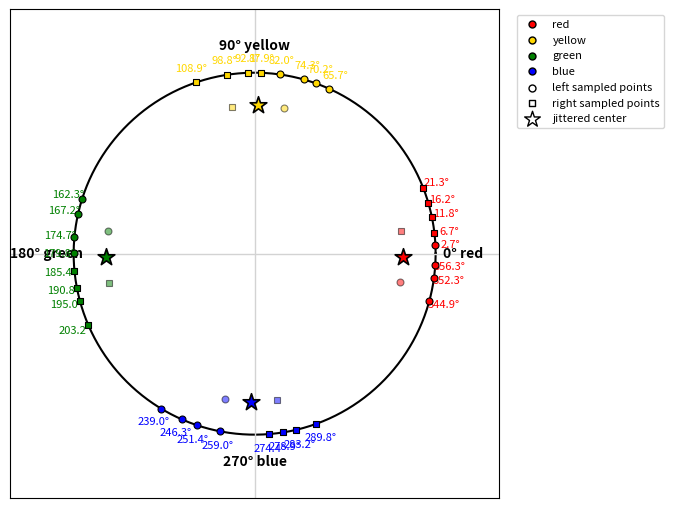

Write the Python code that produced this figure.
import numpy as np
import matplotlib.pyplot as plt


def wrap_angle_deg(angle):
    """
    Wrap angle to [0, 360).
    """
    return angle % 360.0


def angular_distance_deg(a, b):
    """
    Compute the smallest circular angular distance between two angles.

    Parameters
    ----------
    a : float
        First angle in degrees.

    b : float
        Second angle in degrees.

    Returns
    -------
    float
        Angular distance in degrees, in [0, 180].
    """
    diff = abs(a - b) % 360.0
    return min(diff, 360.0 - diff)


def quantize_angle(angle, unit=0.1, wrap=True):
    """
    Quantize an angle or value to the nearest unit.

    Parameters
    ----------
    angle : float
        Angle or value to quantize.

    unit : float
        Quantization unit. For example, unit=0.1 means one decimal place.

    wrap : bool
        If True, wrap the result to [0, 360).
        If False, do not wrap.

    Returns
    -------
    float
        Quantized value.
    """
    value = round(angle / unit) * unit

    # Avoid floating point artifacts like 25.200000000000003
    value = round(value, 10)

    if wrap:
        value = wrap_angle_deg(value)

    return value


def sample_von_mises_deg(mean_deg, kappa, rng=None):
    """
    Sample one angle in degrees from a von Mises distribution.

    Parameters
    ----------
    mean_deg : float
        Mean direction in degrees.

    kappa : float
        Concentration parameter.
        Larger kappa means samples are more tightly concentrated around mean_deg.

    rng : np.random.Generator or None
        NumPy random generator.

    Returns
    -------
    float
        Sampled angle in degrees, wrapped to [0, 360).
    """
    if rng is None:
        rng = np.random.default_rng()

    mean_rad = np.deg2rad(mean_deg)
    sample_rad = rng.vonmises(mean_rad, kappa)

    return wrap_angle_deg(np.rad2deg(sample_rad))


def circular_span_deg(points):
    """
    Compute the smallest circular arc span containing all points.

    Example
    -------
    Points [350, 10] have circular span 20 degrees, not 340 degrees.

    Parameters
    ----------
    points : array-like
        Angles in degrees.

    Returns
    -------
    float
        Minimal circular span in degrees.
    """
    points = np.sort(np.asarray(points, dtype=float) % 360.0)

    if len(points) <= 1:
        return 0.0

    gaps = np.diff(points)
    wrap_gap = 360.0 - points[-1] + points[0]
    gaps = np.append(gaps, wrap_gap)

    largest_gap = np.max(gaps)

    return 360.0 - largest_gap

def sample_vonmises_with_min_spacing(
    center_deg,
    count,
    kappa,
    existing_points=None,
    min_dist_deg=3.0,
    unit=0.1,
    rng=None,
    max_tries=10000,
):
    """
    Sample angles around a center using a von Mises distribution,
    while enforcing minimum circular spacing from existing points.

    Parameters
    ----------
    center_deg : float
        Center angle in degrees.

    count : int
        Number of new points to sample.

    kappa : float
        Von Mises concentration.

    existing_points : list or None
        Points already accepted in the same set.

    min_dist_deg : float
        Minimum allowed angular distance between points.

    unit : float
        Quantization unit in degrees.

    rng : np.random.Generator
        Random number generator.

    max_tries : int
        Maximum attempts for each point.

    Returns
    -------
    list
        Accepted sampled angles.
    """
    if rng is None:
        rng = np.random.default_rng()

    if existing_points is None:
        existing_points = []

    accepted = []

    center_rad = np.deg2rad(center_deg)

    for _ in range(count):
        found = False

        for _try in range(max_tries):
            angle_rad = rng.vonmises(center_rad, kappa)
            angle_deg = quantize_angle(np.rad2deg(angle_rad), unit=unit)

            all_previous = existing_points + accepted

            if all(
                angular_distance_deg(angle_deg, prev) >= min_dist_deg
                for prev in all_previous
            ):
                accepted.append(angle_deg)
                found = True
                break

        if not found:
            raise RuntimeError(
                f"Could not sample {count} points around {center_deg}° "
                f"with min_dist_deg={min_dist_deg} and kappa={kappa}."
            )

    return accepted

def generate_circle_point_sets(
    set_labels,
    base_means_deg,
    n,
    kappa=80.0,
    side_offset_deg=8.0,
    mean_jitter_deg=3.0,
    unit=0.1,
    rng=None,
    min_within_pairwise_dist_deg = 3
):
    """
    Generate four sets of sampled points on a circle.

    Each set has a base mean. A random jitter is added to the base mean.
    Then half of the points are sampled around a left center and half around
    a right center.

    For one set:
        mean_jitter   ~ Uniform(-mean_jitter_deg, mean_jitter_deg)
        jittered_mean = base_mean + mean_jitter
        left_center   = jittered_mean - side_offset_deg
        right_center  = jittered_mean + side_offset_deg

    Points are sampled from von Mises distributions centered at left_center
    and right_center.

    Parameters
    ----------
    set_labels : list of str
        Labels for the four sets.
        Example: ["set_A", "set_B", "set_C", "set_D"]

    base_means_deg : list or array-like
        Base center means for each set in degrees.
        Example: [0, 90, 180, 270]

    n : int
        Number of points per set. Must be even.

    kappa : float
        Concentration parameter for the von Mises distribution.
        Larger values produce tighter clusters.

    side_offset_deg : float
        Offset from the jittered mean to create left and right centers.

    mean_jitter_deg : float
        Maximum absolute jitter added to each base mean.
        Jitter is sampled from Uniform(-mean_jitter_deg, mean_jitter_deg).

    unit : float
        Quantization unit in degrees.
        Default 0.1 allows values like 25.2 but not 25.23.

    rng : np.random.Generator or None
        NumPy random generator.

    Returns
    -------
    dict
        Dictionary containing parameter values and generated point sets.
    """
    if rng is None:
        rng = np.random.default_rng()

    base_means_deg = np.asarray(base_means_deg, dtype=float)

    if len(base_means_deg) != 4:
        raise ValueError("base_means_deg must contain exactly four values.")

    if len(set_labels) != 4:
        raise ValueError("set_labels must contain exactly four labels.")

    if n % 2 != 0:
        raise ValueError("n must be even so that half the points are left and half are right.")

    generated_sets = {}
    generated_info = {}

    half_n = n // 2

    for label, base_mean in zip(set_labels, base_means_deg):
        # Random jitter for this set center
        mean_jitter = rng.uniform(-mean_jitter_deg, mean_jitter_deg)
        mean_jitter = quantize_angle(mean_jitter, unit=unit, wrap=False)

        # Jittered center mean
        jittered_mean = quantize_angle(base_mean + mean_jitter, unit=unit, wrap=True)

        # Left and right centers
        left_center = quantize_angle(jittered_mean - side_offset_deg, unit=unit, wrap=True)
        right_center = quantize_angle(jittered_mean + side_offset_deg, unit=unit, wrap=True)

        left_points = sample_vonmises_with_min_spacing(
        center_deg=left_center,
        count=n // 2,
        kappa=kappa,
        existing_points=[],
        min_dist_deg=min_within_pairwise_dist_deg,
        unit=unit,
        rng=rng,
        max_tries=10000,
        )

        right_points = sample_vonmises_with_min_spacing(
            center_deg=right_center,
            count=n - n // 2,
            kappa=kappa,
            existing_points=left_points,
            min_dist_deg=min_within_pairwise_dist_deg,
            unit=unit,
            rng=rng,
            max_tries=10000,
        )

        points = left_points + right_points

        generated_sets[label] = {
            "all_points": points,
            "left_points": left_points,
            "right_points": right_points,
        }

        generated_info[label] = {
            "base_mean_deg": float(base_mean),
            "mean_jitter_deg": mean_jitter,
            "jittered_mean_deg": jittered_mean,
            "left_center_deg": left_center,
            "right_center_deg": right_center,
        }

    result = {

        "parameters": {
            "base_means_deg": base_means_deg.tolist(),
            "n_per_set": n,
            "kappa": kappa,
            "side_offset_deg": side_offset_deg,
            "mean_jitter_deg": mean_jitter_deg,
            "unit": unit,
        },

        "set_labels": list(set_labels),

        "generated_info": generated_info,

        "sets": generated_sets,
    }

    return result


def check_circle_point_sets(
    sample,
    min_within_pairwise_dist_deg=1.8,
    max_within_span_deg=45.0,
    min_between_set_dist_deg=30.0,
    min_center_dist_deg=70.0,
    verbose=False,
):
    """
    Check whether generated point sets meet perceptual requirements.

    Requirements
    ------------
    1. Within each set, no two points should be too close.
    2. Within each set, points should not spread too widely.
    3. Between different sets, points should be clearly separated.
    4. Jittered centers of different sets should be clearly separated.

    Parameters
    ----------
    sample : dict
        Output dictionary from generate_circle_point_sets.

    min_within_pairwise_dist_deg : float
        Minimum angular distance between any two points in the same set.

    max_within_span_deg : float
        Maximum allowed circular span of each set.

    min_between_set_dist_deg : float
        Minimum angular distance between points from different sets.

    min_center_dist_deg : float
        Minimum angular distance between jittered means of different sets.

    verbose : bool
        If True, print the reason when a check fails.

    Returns
    -------
    bool
        True if all checks pass, False otherwise.
    """
    set_labels = sample["set_labels"]
    sets = sample["sets"]
    info = sample["generated_info"]

    # 1. Check within-set pairwise distances
    for label in set_labels:
        points = sets[label]["all_points"]

        for i in range(len(points)):
            for j in range(i + 1, len(points)):
                dist = angular_distance_deg(points[i], points[j])

                if dist < min_within_pairwise_dist_deg:
                    if verbose:
                        print(
                            f"Failed within-set pairwise distance for {label}: "
                            f"points {points[i]} and {points[j]}, "
                            f"distance={dist:.2f}, "
                            f"required>={min_within_pairwise_dist_deg}"
                        )
                    return False

        # 2. Check within-set span
        span = circular_span_deg(points)

        if span > max_within_span_deg:
            if verbose:
                print(
                    f"Failed within-set span for {label}: "
                    f"span={span:.2f}, "
                    f"max allowed={max_within_span_deg}"
                )
            return False

    # 3. Check between-set point separation
    for a in range(len(set_labels)):
        for b in range(a + 1, len(set_labels)):
            label_a = set_labels[a]
            label_b = set_labels[b]

            points_a = sets[label_a]["all_points"]
            points_b = sets[label_b]["all_points"]

            for p_a in points_a:
                for p_b in points_b:
                    dist = angular_distance_deg(p_a, p_b)

                    if dist < min_between_set_dist_deg:
                        if verbose:
                            print(
                                f"Failed between-set distance for {label_a} and {label_b}: "
                                f"points {p_a} and {p_b}, "
                                f"distance={dist:.2f}, "
                                f"required>={min_between_set_dist_deg}"
                            )
                        return False

    # 4. Check between-center distances
    for a in range(len(set_labels)):
        for b in range(a + 1, len(set_labels)):
            label_a = set_labels[a]
            label_b = set_labels[b]

            center_a = info[label_a]["jittered_mean_deg"]
            center_b = info[label_b]["jittered_mean_deg"]

            dist = angular_distance_deg(center_a, center_b)

            if dist < min_center_dist_deg:
                if verbose:
                    print(
                        f"Failed center distance for {label_a} and {label_b}: "
                        f"centers {center_a} and {center_b}, "
                        f"distance={dist:.2f}, "
                        f"required>={min_center_dist_deg}"
                    )
                return False

    return True


def generate_until_valid(
    set_labels,
    base_means_deg,
    n = 8,
    kappa=45.0,
    side_offset_deg=8.0,
    mean_jitter_deg=3.0,
    unit=0.1,
    min_within_pairwise_dist_deg=3,
    max_within_span_deg=70.0,
    min_between_set_dist_deg=20.0,
    min_center_dist_deg=60.0,
    max_attempts=100000,
    rng=None,
    verbose=False,
):
    """
    Generate samples repeatedly until all requirements are met.

    Parameters
    ----------


    set_labels : list of str
        Labels for the four sets.

    base_means_deg : list or array-like
        Base means in degrees.

    n : int
        Number of points per set. Must be even.

    kappa : float
        Von Mises concentration parameter.

    side_offset_deg : float
        Offset from jittered mean to left and right centers.

    mean_jitter_deg : float
        Jitter range. Jitter is sampled from
        Uniform(-mean_jitter_deg, mean_jitter_deg).

    unit : float
        Quantization unit in degrees.

    min_within_pairwise_dist_deg : float
        Minimum pairwise distance within each set.

    max_within_span_deg : float
        Maximum circular span within each set.

    min_between_set_dist_deg : float
        Minimum point-to-point distance between sets.

    min_center_dist_deg : float
        Minimum distance between jittered means.

    max_attempts : int
        Maximum number of generation attempts.

    rng : np.random.Generator or None
        NumPy random generator.

    verbose : bool
        If True, print failure reasons during checking.

    Returns
    -------
    dict
        Valid sample dictionary with number of attempts included.

    Raises
    ------
    RuntimeError
        If no valid sample is found within max_attempts.
    """
    if rng is None:
        rng = np.random.default_rng()

    for attempt in range(1, max_attempts + 1):
        sample = generate_circle_point_sets(
            set_labels=set_labels,
            base_means_deg=base_means_deg,
            n=n,
            kappa=kappa,
            side_offset_deg=side_offset_deg,
            mean_jitter_deg=mean_jitter_deg,
            unit=unit,
            rng=rng,
        )

        is_valid = check_circle_point_sets(
            sample=sample,
            min_within_pairwise_dist_deg=min_within_pairwise_dist_deg,
            max_within_span_deg=max_within_span_deg,
            min_between_set_dist_deg=min_between_set_dist_deg,
            min_center_dist_deg=min_center_dist_deg,
            verbose=verbose,
        )

        if is_valid:
            sample["validity_requirements"] = {
                "min_within_pairwise_dist_deg": min_within_pairwise_dist_deg,
                "max_within_span_deg": max_within_span_deg,
                "min_between_set_dist_deg": min_between_set_dist_deg,
                "min_center_dist_deg": min_center_dist_deg,
            }

            sample["generation_status"] = {
                "is_valid": True,
                "attempts": attempt,
            }
            print(sample['sets'])
            return sample

    raise RuntimeError(
        f"Could not generate a valid sample after {max_attempts} attempts. "
        f"Try relaxing constraints, increasing kappa, or reducing n."
    )


def pol2cart_deg(angle_deg, radius=1.0):
    """
    Convert polar coordinates to Cartesian coordinates.

    Parameters
    ----------
    angle_deg : float
        Angle in degrees.

    radius : float
        Radius.

    Returns
    -------
    tuple
        x, y Cartesian coordinates.
    """
    angle_rad = np.deg2rad(angle_deg)
    x = radius * np.cos(angle_rad)
    y = radius * np.sin(angle_rad)
    return x, y


def plot_circle_point_sets(
    sample,
    title=None,
    point_radius=1.0,
    center_radius=0.82,
    show_centers=True,
    show_left_right_centers=True,
    show_labels=True,
    figsize=(7, 7),
):
    """
    Plot generated circular point sets on a unit circle.

    Parameters
    ----------
    sample : dict
        Output from generate_circle_point_sets or generate_until_valid.

    title : str or None
        Plot title.

    point_radius : float
        Radius where sampled points are drawn.

    center_radius : float
        Radius where centers are drawn.

    show_centers : bool
        Whether to show jittered mean centers.

    show_left_right_centers : bool
        Whether to show left/right sub-centers.

    show_labels : bool
        Whether to label points by set.

    figsize : tuple
        Figure size.

    Returns
    -------
    matplotlib.figure.Figure
        Matplotlib figure object.
    """
    set_labels = sample["set_labels"]
    sets = sample["sets"]
    info = sample["generated_info"]

    colors = {
        set_labels[0]: "red",
        set_labels[1]: "gold",
        set_labels[2]: "green",
        set_labels[3]: "blue",
    }

    fig, ax = plt.subplots(figsize=figsize)

    # Draw main circle
    theta = np.linspace(0, 2 * np.pi, 500)
    ax.plot(np.cos(theta), np.sin(theta), color="black", linewidth=1.5)

    # Draw axes
    ax.axhline(0, color="lightgray", linewidth=1)
    ax.axvline(0, color="lightgray", linewidth=1)

    # Add reference degree labels
    reference_angles = [0, 90, 180, 270]
    reference_labels = ["0° red", "90° yellow", "180° green", "270° blue"]

    for angle, label in zip(reference_angles, reference_labels):
        x, y = pol2cart_deg(angle, radius=1.15)
        ax.text(
            x,
            y,
            label,
            ha="center",
            va="center",
            fontsize=10,
            fontweight="bold",
        )

    # Plot sampled points
    for label in set_labels:
        color = colors[label]
        all_points = sets[label]["all_points"]
        left_points = sets[label]["left_points"]
        right_points = sets[label]["right_points"]

        # Plot left points
        for idx, angle in enumerate(left_points):
            x, y = pol2cart_deg(angle, radius=point_radius)
            ax.scatter(
                x,
                y,
                s=25,
                color=color,
                edgecolor="black",
                linewidth=0.8,
                marker="o",
                zorder=4,
            )

            if show_labels:
                lx, ly = pol2cart_deg(angle, radius=1.08)
                ax.text(
                    lx,
                    ly,
                    f"{angle:.1f}°",
                    ha="center",
                    va="center",
                    fontsize=8,
                    color=color,
                )

        # Plot right points
        for idx, angle in enumerate(right_points):
            x, y = pol2cart_deg(angle, radius=point_radius)
            ax.scatter(
                x,
                y,
                s=25,
                color=color,
                edgecolor="black",
                linewidth=0.8,
                marker="s",
                zorder=4,
            )

            if show_labels:
                lx, ly = pol2cart_deg(angle, radius=1.08)
                ax.text(
                    lx,
                    ly,
                    f"{angle:.1f}°",
                    ha="center",
                    va="center",
                    fontsize=8,
                    color=color,
                )

        # Plot jittered center
        if show_centers:
            center = info[label]["jittered_mean_deg"]
            cx, cy = pol2cart_deg(center, radius=center_radius)
            ax.scatter(
                cx,
                cy,
                s=160,
                color=color,
                edgecolor="black",
                linewidth=1.2,
                marker="*",
                zorder=5,
            )

        # Plot left/right sub-centers
        if show_left_right_centers:
            left_center = info[label]["left_center_deg"]
            right_center = info[label]["right_center_deg"]

            lx, ly = pol2cart_deg(left_center, radius=center_radius)
            rx, ry = pol2cart_deg(right_center, radius=center_radius)

            ax.scatter(
                lx,
                ly,
                s=25,
                color=color,
                edgecolor="black",
                linewidth=0.8,
                marker="o",
                alpha=0.5,
                zorder=3,
            )

            ax.scatter(
                rx,
                ry,
                s=25,
                color=color,
                edgecolor="black",
                linewidth=0.8,
                marker="s",
                alpha=0.5,
                zorder=3,
            )

    # Legend proxy artists
    for label in set_labels:
        ax.scatter(
            [],
            [],
            s=25,
            color=colors[label],
            edgecolor="black",
            label=label,
        )

    ax.scatter(
        [],
        [],
        s=25,
        color="white",
        edgecolor="black",
        marker="o",
        label="left sampled points",
    )

    ax.scatter(
        [],
        [],
        s=25,
        color="white",
        edgecolor="black",
        marker="s",
        label="right sampled points",
    )

    ax.scatter(
        [],
        [],
        s=140,
        color="white",
        edgecolor="black",
        marker="*",
        label="jittered center",
    )

    ax.set_aspect("equal", adjustable="box")
    ax.set_xlim(-1.35, 1.35)
    ax.set_ylim(-1.35, 1.35)

    ax.set_xticks([])
    ax.set_yticks([])

    if title is None:
        title = sample.get("Circular sampled points")

    ax.set_title(title, fontsize=14, fontweight="bold")

    ax.legend(loc="upper right", bbox_to_anchor=(1.35, 1.0), fontsize=8)

    plt.tight_layout()

    return fig

sample = generate_until_valid(['red','yellow','green','blue'],[0, 90, 180, 270], n = 8,
    kappa=80.0,
    side_offset_deg=10.0,
    mean_jitter_deg=2,
    unit=0.1,
    min_within_pairwise_dist_deg=4,
    max_within_span_deg=70.0,
    min_between_set_dist_deg=30.0,
    min_center_dist_deg=60.0)
fig = plot_circle_point_sets(sample)
plt.show()
